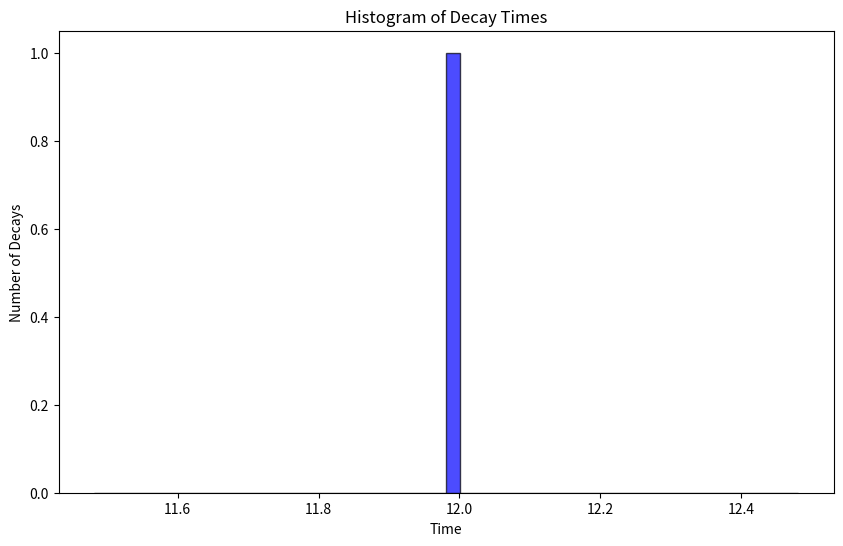
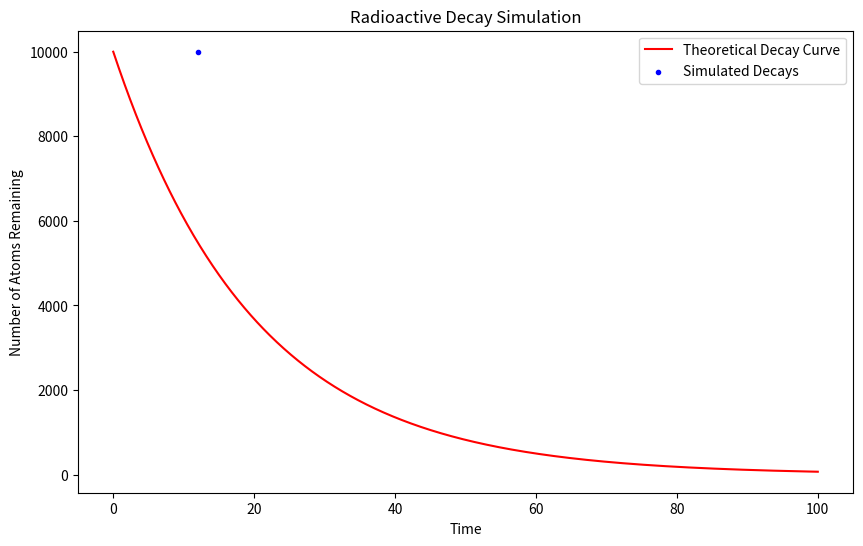

The matplotlib source for these figures, in order:
import numpy as np
import matplotlib.pyplot as plt

def radioactive_decay_veto_algorithm(lambda_decay, N0, t_max):
    """
    Simulate radioactive decay using the veto algorithm.

    Parameters:
    - lambda_decay: Decay rate parameter (lambda).
    - N0: Initial number of atoms.
    - t_max: Maximum time to simulate.

    Returns:
    - decay_times: Times at which decays occurred.
    """
    decay_times = []  # To store the times of decay events
    N = N0  # Initialize with the initial number of atoms
    t = 0  # Start time

    while N > 0 and t < t_max:
        # Generate time until next decay using the inverse transform sampling method
        # for an exponential distribution with rate N*lambda_decay
        delta_t = -np.log(np.random.uniform()) / (N * lambda_decay)
        t += delta_t  # Update the time of the next decay event
        
        # Apply the veto: In a real scenario, every atom has a chance to decay,
        # but here we simulate the "first" decay event among N atoms.
        if np.random.uniform() < 1.0 / N:
            decay_times.append(t)
            N -= 1  # Decrement the number of atoms

    return decay_times

# Parameters
lambda_decay = 0.05  # Decay rate
N0 = 10000  # Initial number of atoms
t_max = 100  # Maximum simulation time

# Simulate radioactive decay
decay_times = radioactive_decay_veto_algorithm(lambda_decay, N0, t_max)

# Plotting
plt.figure(figsize=(10, 6))
plt.hist(decay_times, bins=50, alpha=0.7, color='blue', edgecolor='black')
plt.title('Histogram of Decay Times')
plt.xlabel('Time')
plt.ylabel('Number of Decays')
plt.show()

# Plotting the decay curve
times = np.linspace(0, t_max, 1000)
N_t = N0 * np.exp(-lambda_decay * times)
plt.figure(figsize=(10, 6))
plt.plot(times, N_t, label='Theoretical Decay Curve', color='red')
plt.scatter(decay_times, N0 - np.arange(len(decay_times)), marker='.', color='blue', label='Simulated Decays')
plt.title('Radioactive Decay Simulation')
plt.xlabel('Time')
plt.ylabel('Number of Atoms Remaining')
plt.legend()
plt.show()

